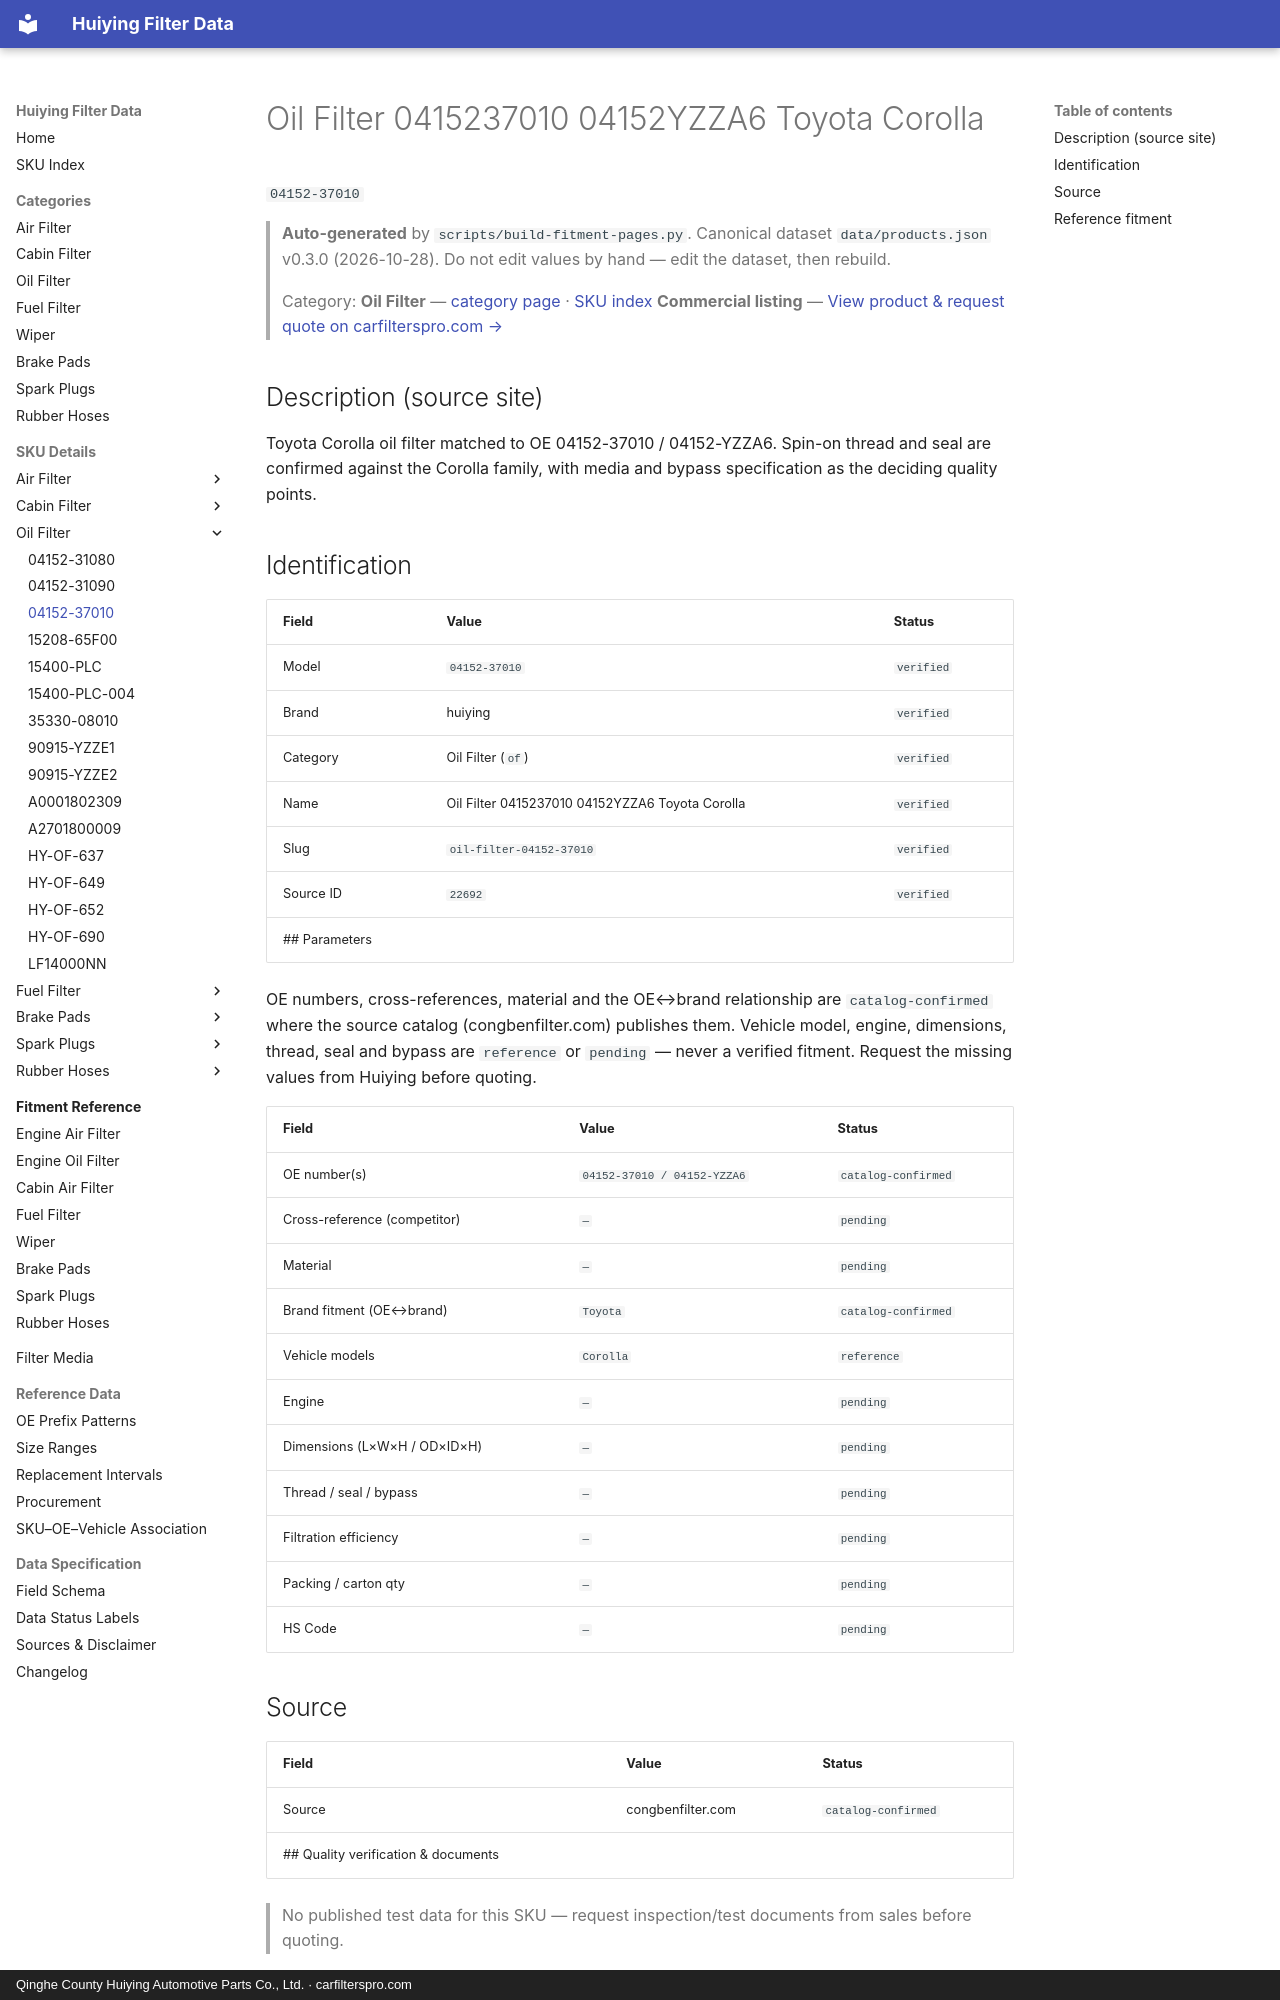

repository: martinxionbiotech-max/data.huiying · page: products/04152-37010/index.html · generator: mkdocs · copyright: Qinghe County Huiying Automotive Parts Co., Ltd. · carfilterspro.com

# Oil Filter 0415237010 04152YZZA6 Toyota Corolla

`04152-37010`

> **Auto-generated** by `scripts/build-fitment-pages.py`. Canonical dataset `data/products.json` v0.3.0 (2026-10-28). Do not edit values by hand — edit the dataset, then rebuild.

> Category: **Oil Filter** — [category page](oil-filter.md) · [SKU index](index.md)
> **Commercial listing** — [View product &amp; request quote on carfilterspro.com →](https://carfilterspro.com/products/oil-filter/)

## Description (source site)

Toyota Corolla oil filter matched to OE 04152-37010 / 04152-YZZA6. Spin-on thread and seal are confirmed against the Corolla family, with media and bypass specification as the deciding quality points.

## Identification

| Field | Value | Status |
|---|---|---|
| Model | `04152-37010` | `verified` |
| Brand | huiying | `verified` |
| Category | Oil Filter (`of`) | `verified` |
| Name | Oil Filter 0415237010 04152YZZA6 Toyota Corolla | `verified` |
| Slug | `oil-filter-04152-37010` | `verified` |
| Source ID | `22692` | `verified` |
## Parameters

OE numbers, cross-references, material and the OE↔brand relationship are `catalog-confirmed` where the source catalog (congbenfilter.com) publishes them. Vehicle model, engine, dimensions, thread, seal and bypass are `reference` or `pending` — never a verified fitment. Request the missing values from Huiying before quoting.

| Field | Value | Status |
|---|---|---|
| OE number(s) | `04152-37010 / 04152-YZZA6` | `catalog-confirmed` |
| Cross-reference (competitor) | `—` | `pending` |
| Material | `—` | `pending` |
| Brand fitment (OE↔brand) | `Toyota` | `catalog-confirmed` |
| Vehicle models | `Corolla` | `reference` |
| Engine | `—` | `pending` |
| Dimensions (L×W×H / OD×ID×H) | `—` | `pending` |
| Thread / seal / bypass | `—` | `pending` |
| Filtration efficiency | `—` | `pending` |
| Packing / carton qty | `—` | `pending` |
| HS Code | `—` | `pending` |

## Source

| Field | Value | Status |
|---|---|---|
| Source | congbenfilter.com | `catalog-confirmed` |
